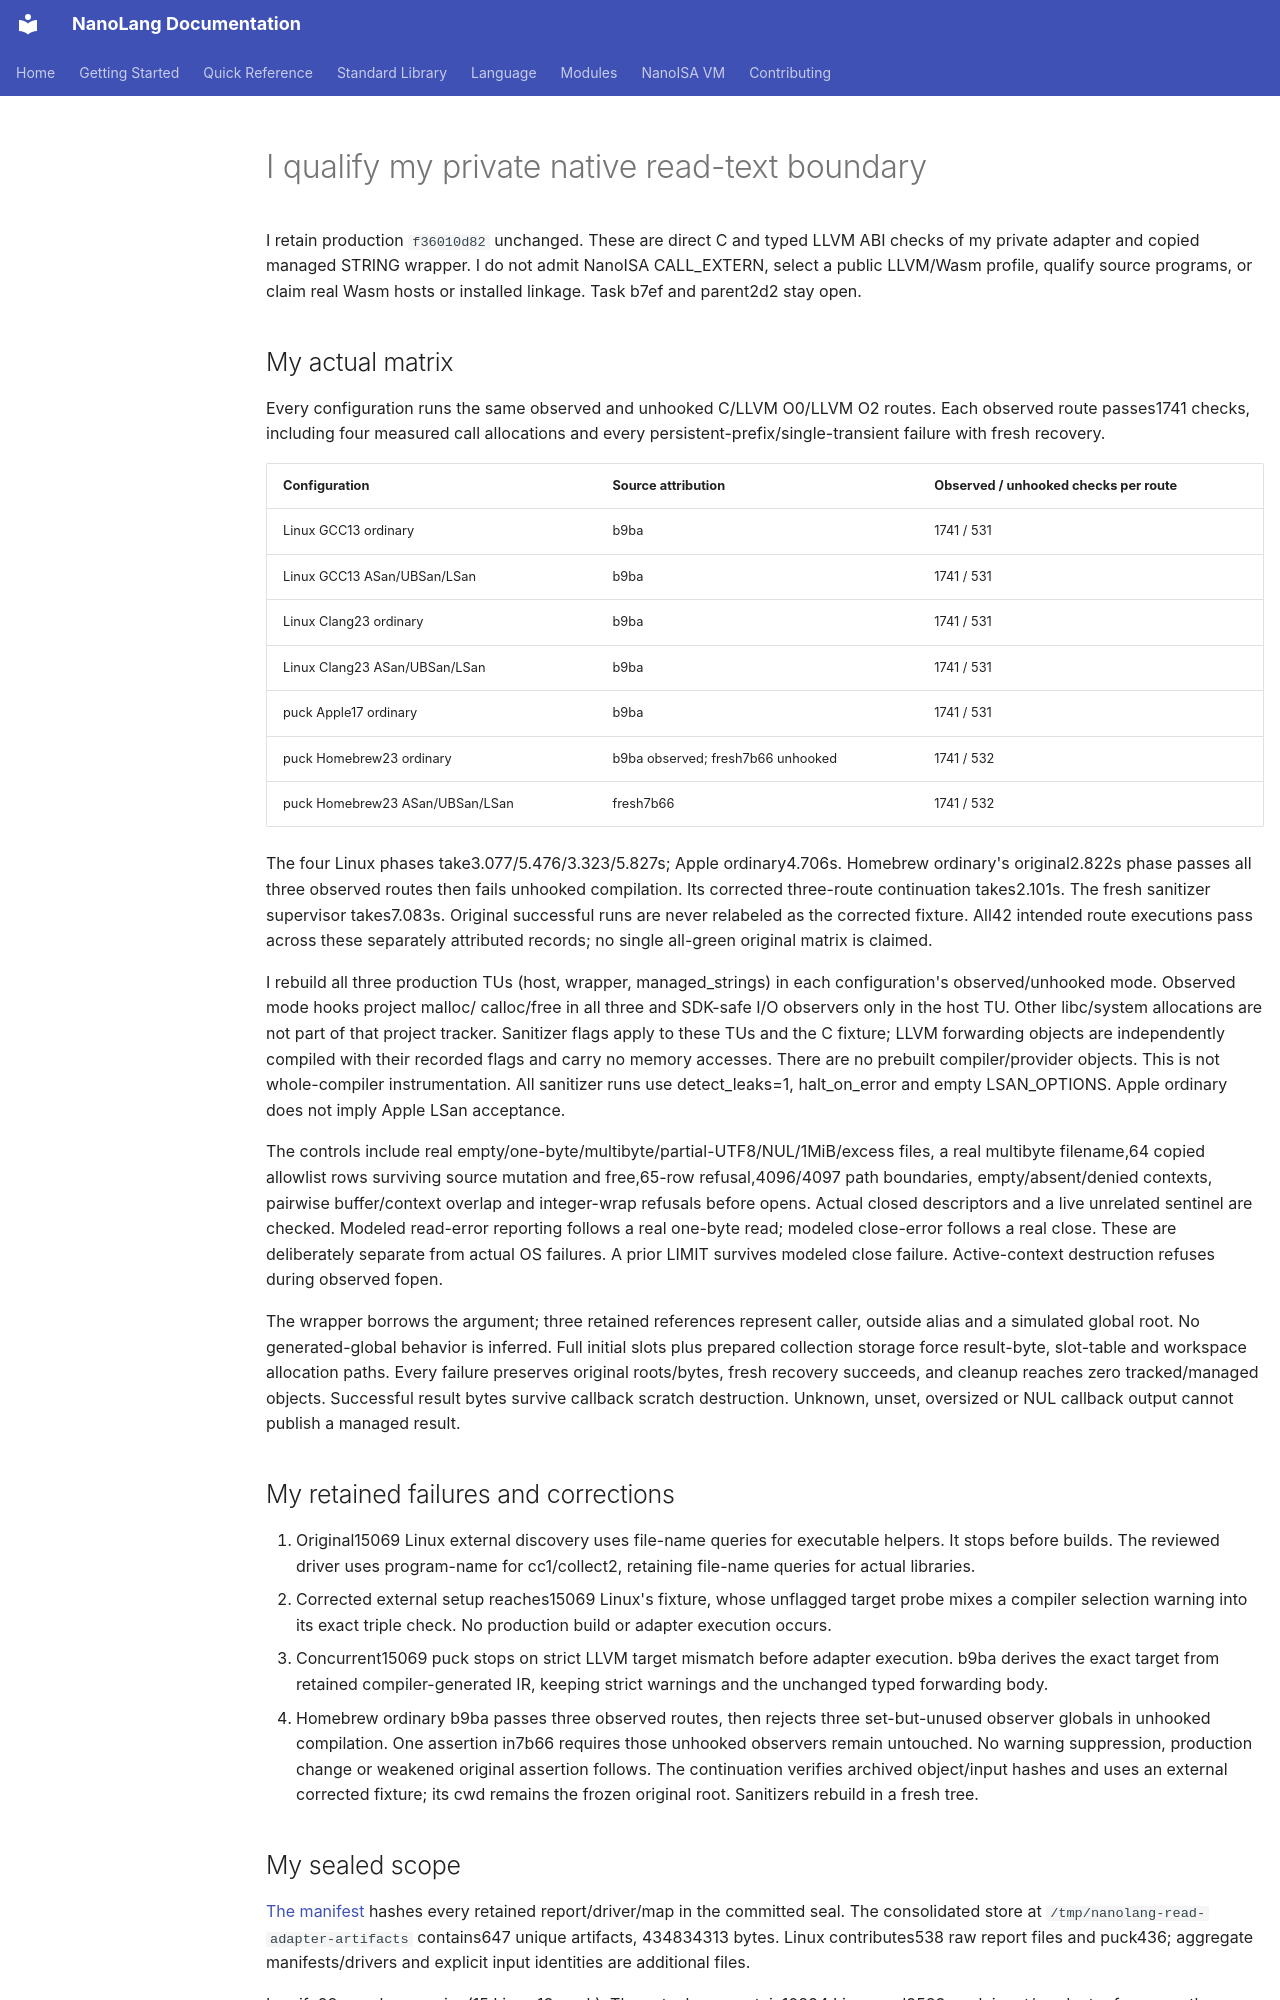

repository: jordanhubbard/nanolang · page: evidence/portable-read-adapters/index.html · generator: mkdocs

# I qualify my private native read-text boundary

I retain production `f36010d82` unchanged. These are direct C and typed LLVM ABI
checks of my private adapter and copied managed STRING wrapper. I do not admit
NanoISA CALL_EXTERN, select a public LLVM/Wasm profile, qualify source programs,
or claim real Wasm hosts or installed linkage. Task b7ef and parent2d2 stay open.

## My actual matrix

Every configuration runs the same observed and unhooked C/LLVM O0/LLVM O2 routes.
Each observed route passes1741 checks, including four measured call allocations
and every persistent-prefix/single-transient failure with fresh recovery.

| Configuration | Source attribution | Observed / unhooked checks per route |
|---|---|---|
| Linux GCC13 ordinary | b9ba | 1741 / 531 |
| Linux GCC13 ASan/UBSan/LSan | b9ba | 1741 / 531 |
| Linux Clang23 ordinary | b9ba | 1741 / 531 |
| Linux Clang23 ASan/UBSan/LSan | b9ba | 1741 / 531 |
| puck Apple17 ordinary | b9ba | 1741 / 531 |
| puck Homebrew23 ordinary | b9ba observed; fresh7b66 unhooked | 1741 / 532 |
| puck Homebrew23 ASan/UBSan/LSan | fresh7b66 | 1741 / 532 |

The four Linux phases take3.077/5.476/3.323/5.827s; Apple ordinary4.706s.
Homebrew ordinary's original2.822s phase passes all three observed routes then
fails unhooked compilation. Its corrected three-route continuation takes2.101s.
The fresh sanitizer supervisor takes7.083s. Original successful runs are never
relabeled as the corrected fixture. All42 intended route executions pass across
these separately attributed records; no single all-green original matrix is claimed.

I rebuild all three production TUs (host, wrapper, managed_strings) in each
configuration's observed/unhooked mode. Observed mode hooks project malloc/
calloc/free in all three and SDK-safe I/O observers only in the host TU. Other
libc/system allocations are not part of that project tracker. Sanitizer flags
apply to these TUs and the C fixture; LLVM forwarding objects are independently
compiled with their recorded flags and carry no memory accesses. There are no
prebuilt compiler/provider objects. This is not whole-compiler instrumentation.
All sanitizer runs use detect_leaks=1, halt_on_error and empty LSAN_OPTIONS.
Apple ordinary does not imply Apple LSan acceptance.

The controls include real empty/one-byte/multibyte/partial-UTF8/NUL/1MiB/excess
files, a real multibyte filename,64 copied allowlist rows surviving source mutation
and free,65-row refusal,4096/4097 path boundaries, empty/absent/denied contexts,
pairwise buffer/context overlap and integer-wrap refusals before opens. Actual
closed descriptors and a live unrelated sentinel are checked. Modeled read-error
reporting follows a real one-byte read; modeled close-error follows a real close.
These are deliberately separate from actual OS failures. A prior LIMIT survives
modeled close failure. Active-context destruction refuses during observed fopen.

The wrapper borrows the argument; three retained references represent caller,
outside alias and a simulated global root. No generated-global behavior is
inferred. Full initial slots plus prepared collection storage force result-byte,
slot-table and workspace allocation paths. Every failure preserves original
roots/bytes, fresh recovery succeeds, and cleanup reaches zero tracked/managed
objects. Successful result bytes survive callback scratch destruction. Unknown,
unset, oversized or NUL callback output cannot publish a managed result.

## My retained failures and corrections

1. Original15069 Linux external discovery uses file-name queries for executable
   helpers. It stops before builds. The reviewed driver uses program-name for
   cc1/collect2, retaining file-name queries for actual libraries.
2. Corrected external setup reaches15069 Linux's fixture, whose unflagged target
   probe mixes a compiler selection warning into its exact triple check. No
   production build or adapter execution occurs.
3. Concurrent15069 puck stops on strict LLVM target mismatch before adapter
   execution. b9ba derives the exact target from retained compiler-generated IR,
   keeping strict warnings and the unchanged typed forwarding body.
4. Homebrew ordinary b9ba passes three observed routes, then rejects three
   set-but-unused observer globals in unhooked compilation. One assertion in7b66
   requires those unhooked observers remain untouched. No warning suppression,
   production change or weakened original assertion follows. The continuation
   verifies archived object/input hashes and uses an external corrected fixture;
   its cwd remains the frozen original root. Sanitizers rebuild in a fresh tree.
